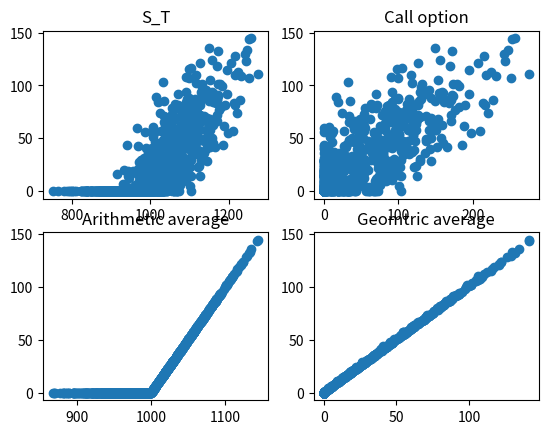

This figure's Python source:
import numpy as np
import matplotlib.pyplot as plt
import scipy.stats as st
from scipy.stats import norm
np.set_printoptions(precision=4)

S = 1000
r = 0.02
delta = 0.01
sigma = 0.3
K = 1000

dt = 1/252
T = 1/12
steps = int(T/dt)

#alternative simulation
"""
def GBM_sim(paths, steps):
    size = (steps+1)
    prices = np.zeros(size)
    prices[0] = S

    eps = np.random.normal(size = steps)

    for t in range(steps):
        prices[t+1] = prices[t] * np.exp((r - delta - 0.5*sigma**2) * dt + sigma * np.sqrt(dt) * eps[t])
    return prices[1:]

for k in range(len(AC)):
    sim = GBM_sim(paths, steps)
    AC[k] = np.maximum(0, np.mean(sim) - K) * np.exp(-r * T)
AC = np.mean(AC)
print(AC)
"""

#simulate
def GBM_sim(paths, steps):

    size = (paths, steps+1)
    prices = np.zeros(size)
    prices[:,0] = S
    eps = np.random.normal(size = (paths, steps))

    for t in range(steps):
        prices[:, t+1] = prices[:,t] * np.exp((r - delta - 0.5*sigma**2) * dt + sigma * np.sqrt(dt) * eps[:,t])
    return prices[:,1:]

#plot
#x = np.arange(0, T+dt, dt)
#plt.plot(x, Y.T)
#plt.show()

#Asian call
np.random.seed(1)
paths = 1000
S_sim = GBM_sim(paths, steps)
AC = np.zeros(paths)

for k in range(len(AC)):
    AC[k] = np.maximum(0, np.mean(S_sim[k,:]) - K) * np.exp(-r * T)
AC_P = np.mean(AC)
CI = st.norm.interval(confidence=0.95, loc=AC_P, scale = st.sem(AC))
print("Asian Call option price = ", AC_P, "\n95% confidence interval =", CI, "\n")

######6.2######
#Antithetic variates
def GBM_sim_AV(paths, steps):

    size = (2 * paths, steps+1)
    prices = np.zeros(size)
    prices[:,0] = S
    eps = np.random.normal(size = (paths, steps))
    eps = np.vstack((eps, -eps))

    for t in range(steps):
        prices[:, t+1] = prices[:,t] * np.exp((r - delta - 0.5*sigma**2) * dt + sigma * np.sqrt(dt) * eps[:,t])
    return prices[:,1:]

#Asian call
np.random.seed(1)
paths = 500
S_sim = GBM_sim_AV(paths, steps)
AC = np.zeros(2 * paths)

for k in range(len(AC)):
    AC[k] = np.maximum(0, np.mean(S_sim[k,:]) - K) * np.exp(-r * T)

AC_avg = (AC[0:500] + AC[500:])/2
AC_P = np.mean(AC)
CI = st.norm.interval(confidence=0.95, loc=AC_P, scale = st.sem(AC_avg))
print("Asian Call option price with antithetic variates = ", AC_P, "\n95% confidence interval", CI)

######6.3######
###### Terminal price ######
np.random.seed(1)
paths = 1000
S_sim = GBM_sim(paths, steps)
AC = np.zeros(paths)
EX = S * np.exp((r-delta)*T)    #we can compute E[X] analytically

for k in range(len(AC)):
    AC[k] = np.maximum(0, np.mean(S_sim[k,:]) - K) * np.exp(-r * T)

S_T = S_sim[:,-1]
correlation = np.corrcoef(AC, S_T)[0][1]    #[0][1] gives the correlation in the 2x2 matrix
b_star = np.cov(AC, S_T)[0][1]/np.var(S_T)
AC_b = AC - b_star * (S_T-EX)

CI = st.norm.interval(confidence=0.95, loc=np.mean(AC_b), scale = st.sem(AC_b))
print("\nAsian Call option, control variate: terminal stock price = ", np.mean(AC_b), "\n95% confidence interval", CI)

#save subplot for total plot in the end
plt.subplot(221)
plt.scatter(S_T,AC)
plt.title('S_T')

###### Payoff regular call option ######
def BSM_C(S, K, r, delta, sigma, T):
    d1 = (np.log(S/K) + (r - delta + 0.5*sigma**2)*T)/(sigma*np.sqrt(T))
    d2 = d1 - sigma * np.sqrt(T)
    C = S * np.exp(-delta*T) * norm.cdf(d1) - K * np.exp(-r*T) * norm.cdf(d2)
    return C

np.random.seed(1)
S_sim = GBM_sim(paths, steps)
AC = np.zeros(paths)
EX = np.exp(r*T) * BSM_C(S, K, r, delta, sigma, T)    #we can compute E[X] analytically with BSM

for k in range(len(AC)):
    AC[k] = np.maximum(0, np.mean(S_sim[k,:]) - K) * np.exp(-r * T)

X = np.maximum(0, S_sim[:,-1] - K)
correlation = np.corrcoef(AC, X)[0][1]    #[0][1] gives the correlation in the 2x2 matrix
b_star = np.cov(AC, X)[0][1]/np.var(X)
AC_b = AC - b_star * (X-EX)

CI = st.norm.interval(confidence=0.95, loc=np.mean(AC_b), scale = st.sem(AC_b))
print("\nAsian Call option, control variate: regular call option = ", np.mean(AC_b), "\n95% confidence interval", CI)

#save subplot for total plot in the end
plt.subplot(222)
plt.scatter(X,AC)
plt.title('Call option')


###### Arithmetic average ######
np.random.seed(1)
S_sim = GBM_sim(paths, steps)
AC = np.zeros(paths)
X= np.zeros(paths)
EX = 1/steps*S*(np.exp((r-delta)*dt)-np.exp((r-delta)*dt*(steps+1)))/(1-np.exp((r-delta)*dt))    #Closed-form expression

for k in range(len(AC)):
    AC[k] = np.maximum(0, np.mean(S_sim[k,:]) - K) * np.exp(-r * T)
    X[k] = np.mean(S_sim[k,:])

correlation = np.corrcoef(AC, X)[0][1]    #[0][1] gives the correlation in the 2x2 matrix
b_star = np.cov(AC, X)[0][1]/np.var(X)
AC_b = AC - b_star * (X-EX)

CI = st.norm.interval(confidence=0.95, loc=np.mean(AC_b), scale = st.sem(AC_b))
print("\nAsian Call option, control variate: arithmetic average = ", np.mean(AC_b), "\n95% confidence interval", CI)

#save subplot for total plot in the end
plt.subplot(223)
plt.scatter(X,AC)
plt.title('Arithmetic average')

###### Geometric average ######
np.random.seed(1)
S_sim = GBM_sim(paths, steps)
AC = np.zeros(paths)
X= np.zeros(paths)

i = np.arange(1, steps+1)
T_bar = 1 / steps * np.sum(i * dt)
sigma_bar = np.sqrt(sigma**2 / (steps**2 * T_bar) * np.sum((2 * i - 1) * (steps + 1 - i) * dt))
delta_bar = delta + 1/2 * sigma**2 - 1/2 *sigma_bar**2

EX = np.exp(r*T_bar) * BSM_C(S, K, r, delta_bar, sigma_bar, T_bar)

for k in range(len(AC)):
    AC[k] = np.maximum(0, np.mean(S_sim[k,:]) - K) * np.exp(-r * T)
    X[k] = np.maximum(0, np.prod(S_sim[k,:])**(1/steps) - K)

correlation = np.corrcoef(AC, X)[0][1]    #[0][1] gives the correlation in the 2x2 matrix
b_star = np.cov(AC, X)[0][1]/np.var(X)
AC_b = AC - b_star * (X-EX)

CI = st.norm.interval(confidence=0.95, loc=np.mean(AC_b), scale = st.sem(AC_b))
print("\nAsian Call option, control variate: geometric average = ", np.mean(AC_b), "\n95% confidence interval", CI)

#save subplot for total plot in the end
plt.subplot(224)
plt.scatter(X,AC)
plt.title('Geomtric average')
plt.show()